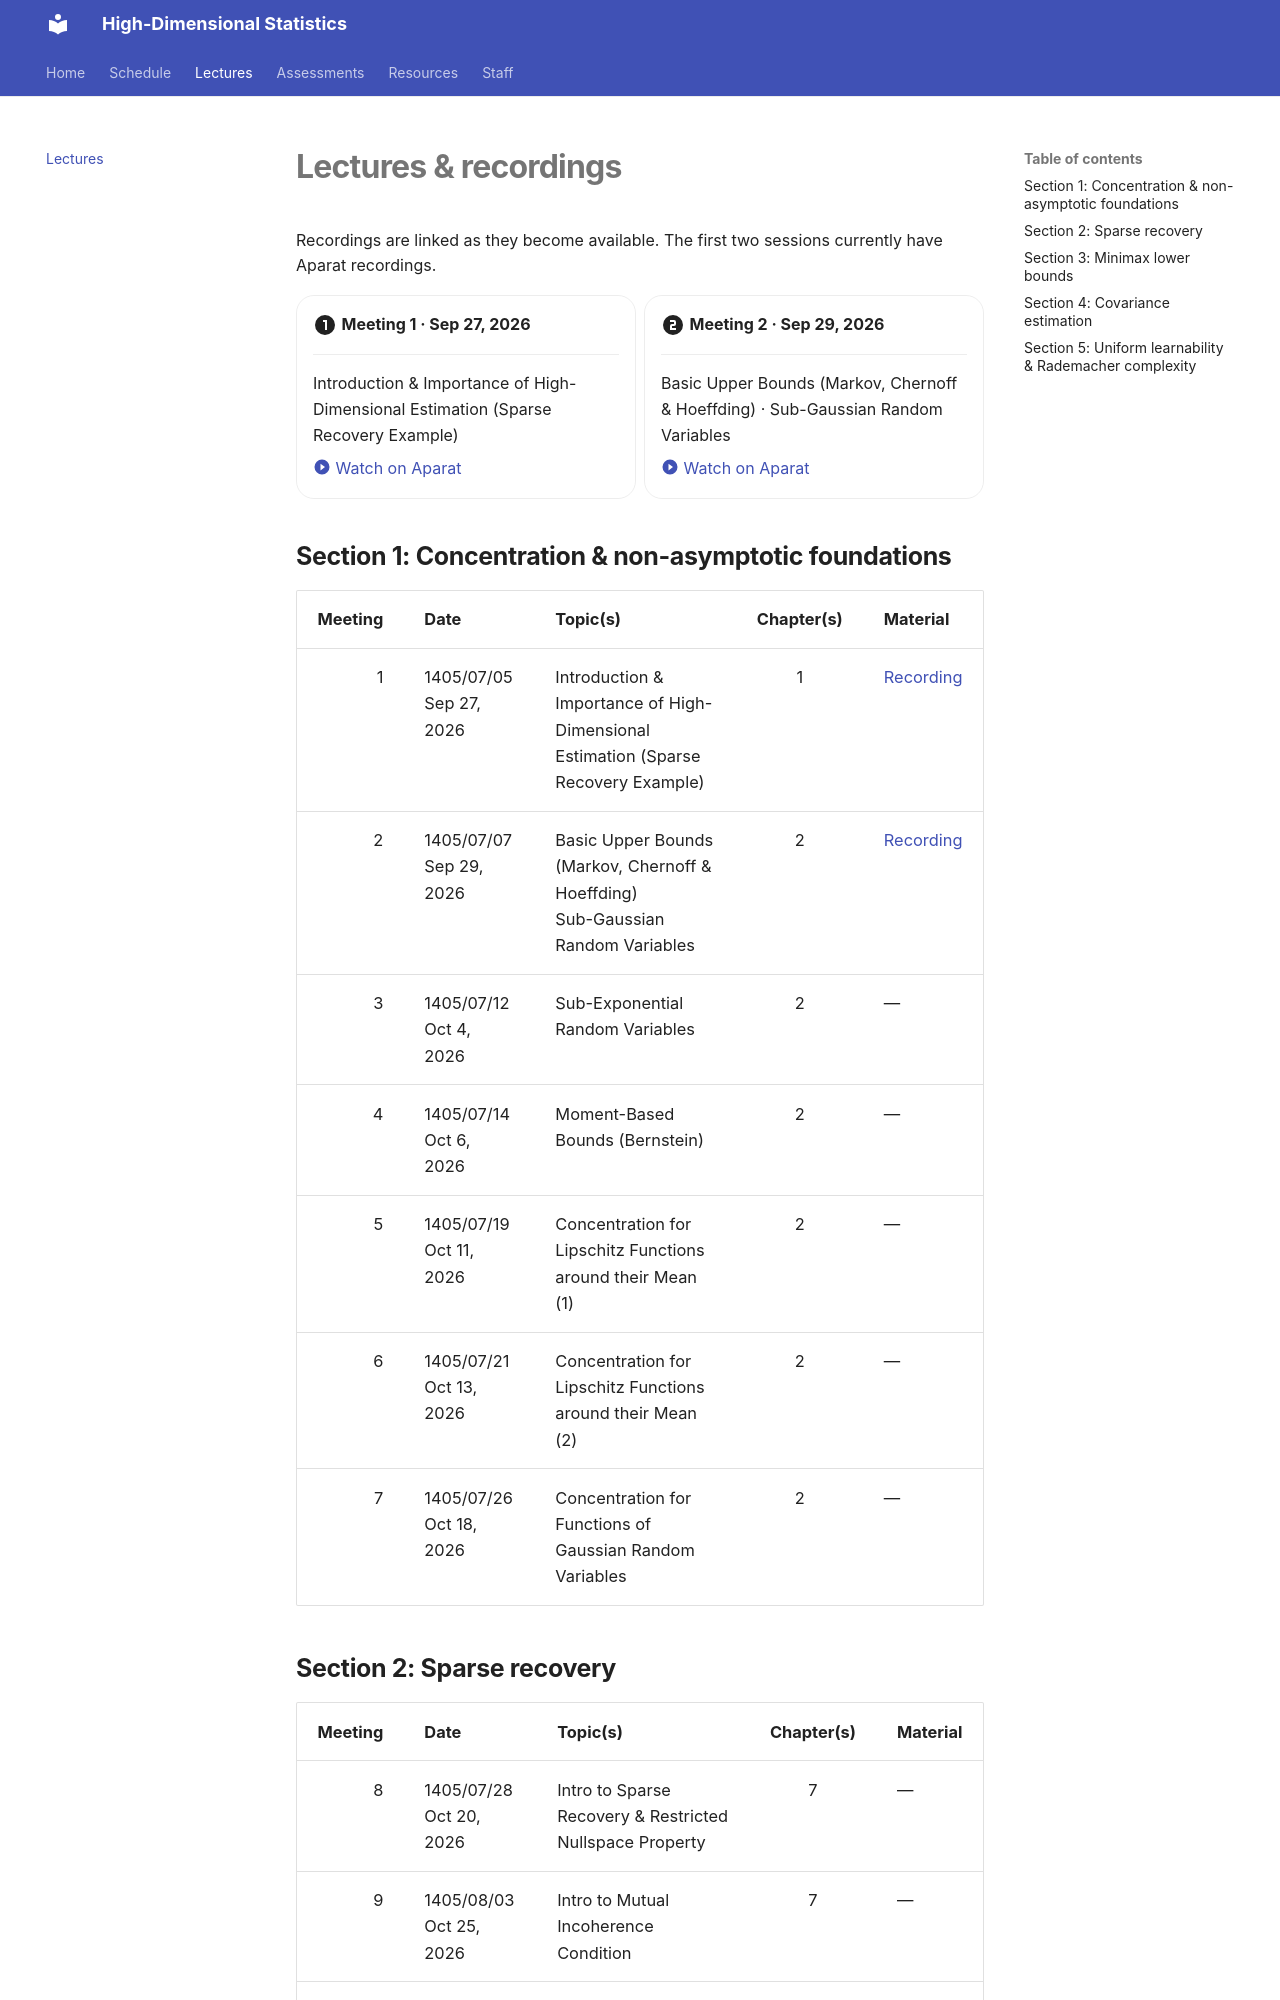

repository: hds-course2026/hds-course2026.github.io · page: lectures/index.html · generator: mkdocs

---
title: Lectures
---

# Lectures & recordings

Recordings are linked as they become available. The first two sessions currently have Aparat recordings.

<div class="grid cards" markdown>

-   :material-numeric-1-circle:{ .lg .middle } **Meeting 1 · Sep 27, 2026**

    ---

    Introduction & Importance of High-Dimensional Estimation (Sparse Recovery Example)

    [:material-play-circle: Watch on Aparat](https://www.aparat.com/v/ynh6wvr?playlist=27822133){ target="_blank" }

-   :material-numeric-2-circle:{ .lg .middle } **Meeting 2 · Sep 29, 2026**

    ---

    Basic Upper Bounds (Markov, Chernoff & Hoeffding) · Sub-Gaussian Random Variables

    [:material-play-circle: Watch on Aparat](https://www.aparat.com/v/llr7qwl?playlist=27822133){ target="_blank" }

</div>
